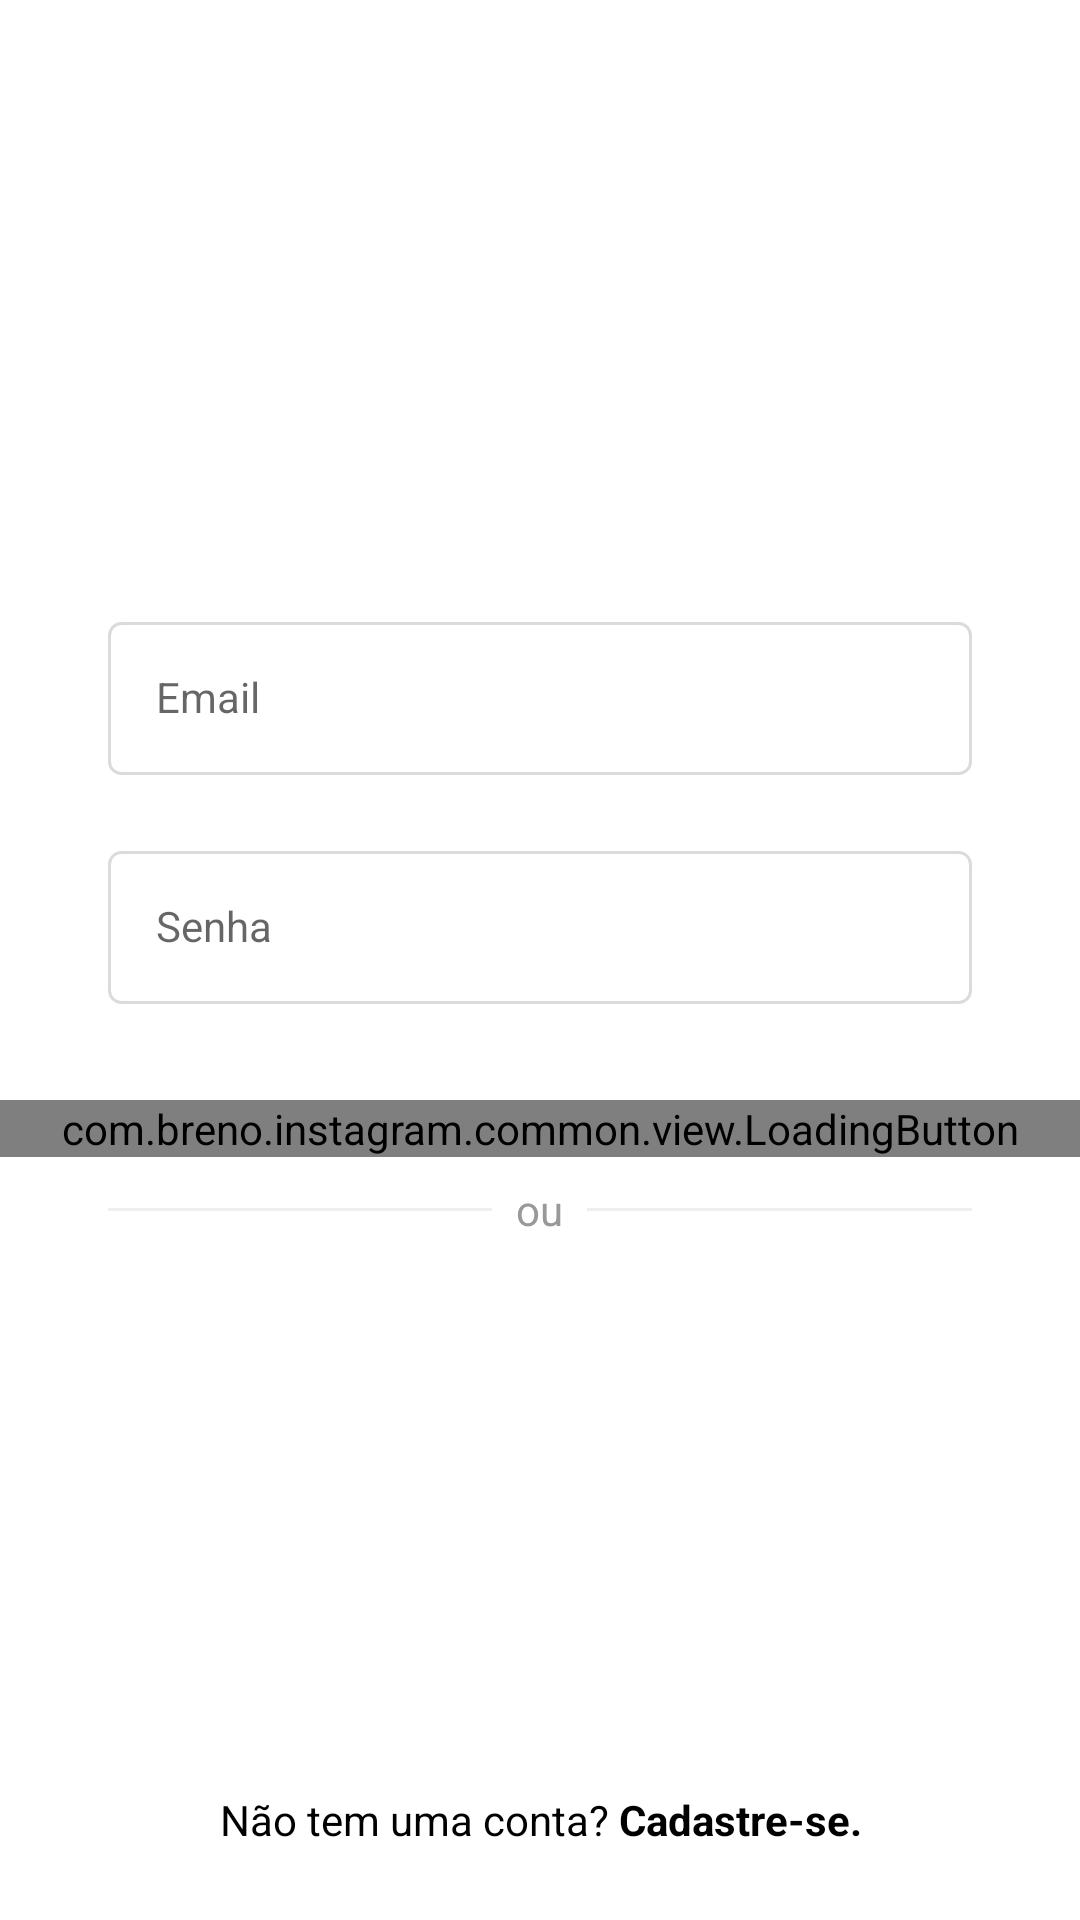

Write the Android layout XML for this screen, with the resource values it uses.
<!-- AndroidManifest.xml: application theme Theme.Instagram -->
<!-- res/layout/activity_login.xml -->
<?xml version="1.0" encoding="utf-8"?>
<androidx.constraintlayout.widget.ConstraintLayout xmlns:android="http://schemas.android.com/apk/res/android"
    xmlns:app="http://schemas.android.com/apk/res-auto"
    android:layout_width="match_parent"
    android:layout_height="match_parent"
    android:background="?colorOnPrimary">

    <ScrollView
        android:layout_width="match_parent"
        android:layout_height="wrap_content"
        app:layout_constraintBottom_toBottomOf="parent"
        app:layout_constraintEnd_toEndOf="parent"
        app:layout_constraintStart_toStartOf="parent"
        app:layout_constraintTop_toTopOf="parent"
        app:layout_constraintVertical_bias="0.3">

        <androidx.constraintlayout.widget.ConstraintLayout
            android:layout_width="match_parent"
            android:layout_height="wrap_content">

            <ImageView
                android:id="@+id/aLoginLogo"
                android:layout_width="0dp"
                android:layout_height="60dp"
                android:src="@drawable/instagram_logo_black"
                app:layout_constraintEnd_toEndOf="parent"
                app:layout_constraintStart_toStartOf="parent"
                app:layout_constraintTop_toTopOf="parent" />

            <com.google.android.material.textfield.TextInputLayout
                android:id="@+id/aLoginEditEmailLayout"
                style="@style/Theme.Instagram.FormEditTextLayout"
                android:layout_marginTop="48dp"
                app:layout_constraintEnd_toEndOf="parent"
                app:layout_constraintStart_toStartOf="parent"
                app:layout_constraintTop_toBottomOf="@id/aLoginLogo">

                <com.google.android.material.textfield.TextInputEditText
                    android:id="@+id/aLoginEditEmail"
                    style="@style/Theme.Instagram.FormEditText"
                    android:layout_width="match_parent"
                    android:layout_height="wrap_content"
                    android:hint="@string/email"
                    android:inputType="textEmailAddress"
                    android:textColorHint="@color/gray_text" />

            </com.google.android.material.textfield.TextInputLayout>

            <com.google.android.material.textfield.TextInputLayout
                android:id="@+id/aLoginEditPasswordLayout"
                style="@style/Theme.Instagram.FormEditTextLayout"
                app:layout_constraintEnd_toEndOf="parent"
                app:layout_constraintStart_toStartOf="parent"
                app:layout_constraintTop_toBottomOf="@id/aLoginEditEmailLayout">

                <com.google.android.material.textfield.TextInputEditText
                    android:id="@+id/aLoginEditPassword"
                    style="@style/Theme.Instagram.FormEditText"
                    android:layout_width="match_parent"
                    android:layout_height="wrap_content"
                    android:hint="@string/password"
                    android:inputType="textPassword"
                    android:textColorHint="@color/gray_text" />

            </com.google.android.material.textfield.TextInputLayout>

            <com.breno.instagram.common.view.LoadingButton
                android:id="@+id/aLoginButtonEnter"
                android:layout_width="0dp"
                android:layout_height="wrap_content"
                android:layout_marginTop="32dp"
                app:layout_constraintEnd_toEndOf="parent"
                app:layout_constraintStart_toStartOf="parent"
                app:layout_constraintTop_toBottomOf="@id/aLoginEditPasswordLayout"
                app:textLoading="@string/enter" />

            <FrameLayout
                android:layout_width="wrap_content"
                android:layout_height="wrap_content"
                app:layout_constraintEnd_toEndOf="parent"
                app:layout_constraintStart_toStartOf="parent"
                app:layout_constraintTop_toBottomOf="@id/aLoginButtonEnter">

                <View
                    style="@style/Theme.Instagram.FormContainer"
                    android:layout_width="match_parent"
                    android:layout_height="1dp"
                    android:layout_gravity="center"
                    android:background="@color/gray_darker" />

                <TextView
                    style="@style/Theme.Instagram.TextViewBase"
                    android:layout_gravity="center"
                    android:background="?colorOnPrimary"
                    android:padding="8dp"
                    android:text="@string/or" />

            </FrameLayout>

        </androidx.constraintlayout.widget.ConstraintLayout>

    </ScrollView>

    <TextView
        android:id="@+id/aLoginRegisterTxtLogin"
        style="@style/Theme.Instagram.TextViewBase"
        android:background="?colorOnPrimary"
        android:padding="24dp"
        android:text="@string/does_not_have_account"
        android:textAlignment="center"
        android:textColor="?colorPrimary"
        app:layout_constraintBottom_toBottomOf="parent"
        app:layout_constraintEnd_toEndOf="parent"
        app:layout_constraintStart_toStartOf="parent" />

</androidx.constraintlayout.widget.ConstraintLayout>
<!-- resources referenced by this layout -->
<resources>
  <color name="gray_darker">#EFEFEF</color>
  <color name="gray_text">#999999</color>
  <string name="does_not_have_account">Não tem uma conta? <b><font color="#000000">Cadastre-se.</font></b></string>
  <string name="email">Email</string>
  <string name="enter">Entrar</string>
  <string name="or">ou</string>
  <string name="password">Senha</string>
  <style name="Theme.Instagram.FormContainer">
          <item name="android:layout_width">0dp</item>
          <item name="android:layout_height">wrap_content</item>
          <item name="android:layout_marginStart">36dp</item>
          <item name="android:layout_marginEnd">36dp</item>
      </style>
  <style name="Theme.Instagram.FormEditText">
          <item name="android:layout_width">0dp</item>
          <item name="android:layout_height">wrap_content</item>
          <item name="android:padding">16dp</item>
          <item name="android:layout_marginTop">4dp</item>
          <item name="android:background">@drawable/edit_text_background</item>
      </style>
  <style name="Theme.Instagram.FormEditTextLayout" parent="Widget.MaterialComponents.TextInputLayout.OutlinedBox">
          <item name="android:layout_width">0dp</item>
          <item name="android:layout_height">wrap_content</item>
          <item name="android:layout_marginStart">36dp</item>
          <item name="android:layout_marginEnd">36dp</item>
          <item name="android:layout_marginTop">20dp</item>
      </style>
  <style name="Theme.Instagram.TextViewBase" parent="Theme.Instagram.FormContainer">
          <item name="android:textColor">@color/gray_text</item>
          <item name="android:layout_width">wrap_content</item>
          <item name="android:layout_height">wrap_content</item>
      </style>
  <style name="Theme.Instagram" parent="Base.Theme.Instagram" />
  <!-- drawable edit_text_background (drawable) -->
  <?xml version="1.0" encoding="utf-8"?>
  <shape xmlns:android="http://schemas.android.com/apk/res/android">
  
      <stroke android:color="@color/gray_border" android:width="1dp"/>
      <solid android:color="?colorOnPrimary"/>
      <corners android:radius="4dp"/>
  
  
  </shape>
  <style name="Base.Theme.Instagram" parent="Theme.MaterialComponents.DayNight.NoActionBar">
          
           <item name="colorPrimary">@color/black</item>
           <item name="colorPrimaryVariant">@color/gray_darker</item>
           <item name="colorOnPrimary">@color/white</item>
  
           <item name="colorSecondary">@color/black</item>
           <item name="colorSecondaryVariant">@color/black</item>
           <item name="colorOnSecondary">@color/black</item>
  
           <item name="android:statusBarColor">?attr/colorSecondary</item>
      </style>
  <color name="gray_border">#DBDBDB</color>
  <color name="black">#FF000000</color>
  <color name="white">#FFFFFFFF</color>
</resources>
